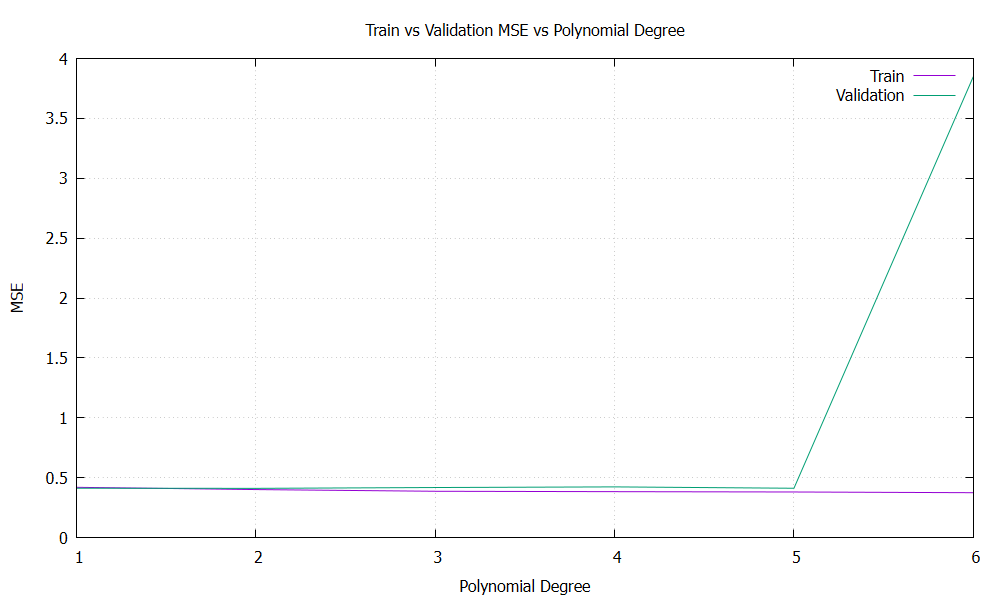

The table this chart was drawn from, first rows:
degree, train_mse, val_mse
1, 0.4206, 0.4129
2, 0.4018, 0.4119
3, 0.3876, 0.4188
4, 0.3843, 0.4242
5, 0.3816, 0.4128
6, 0.3757, 3.848
